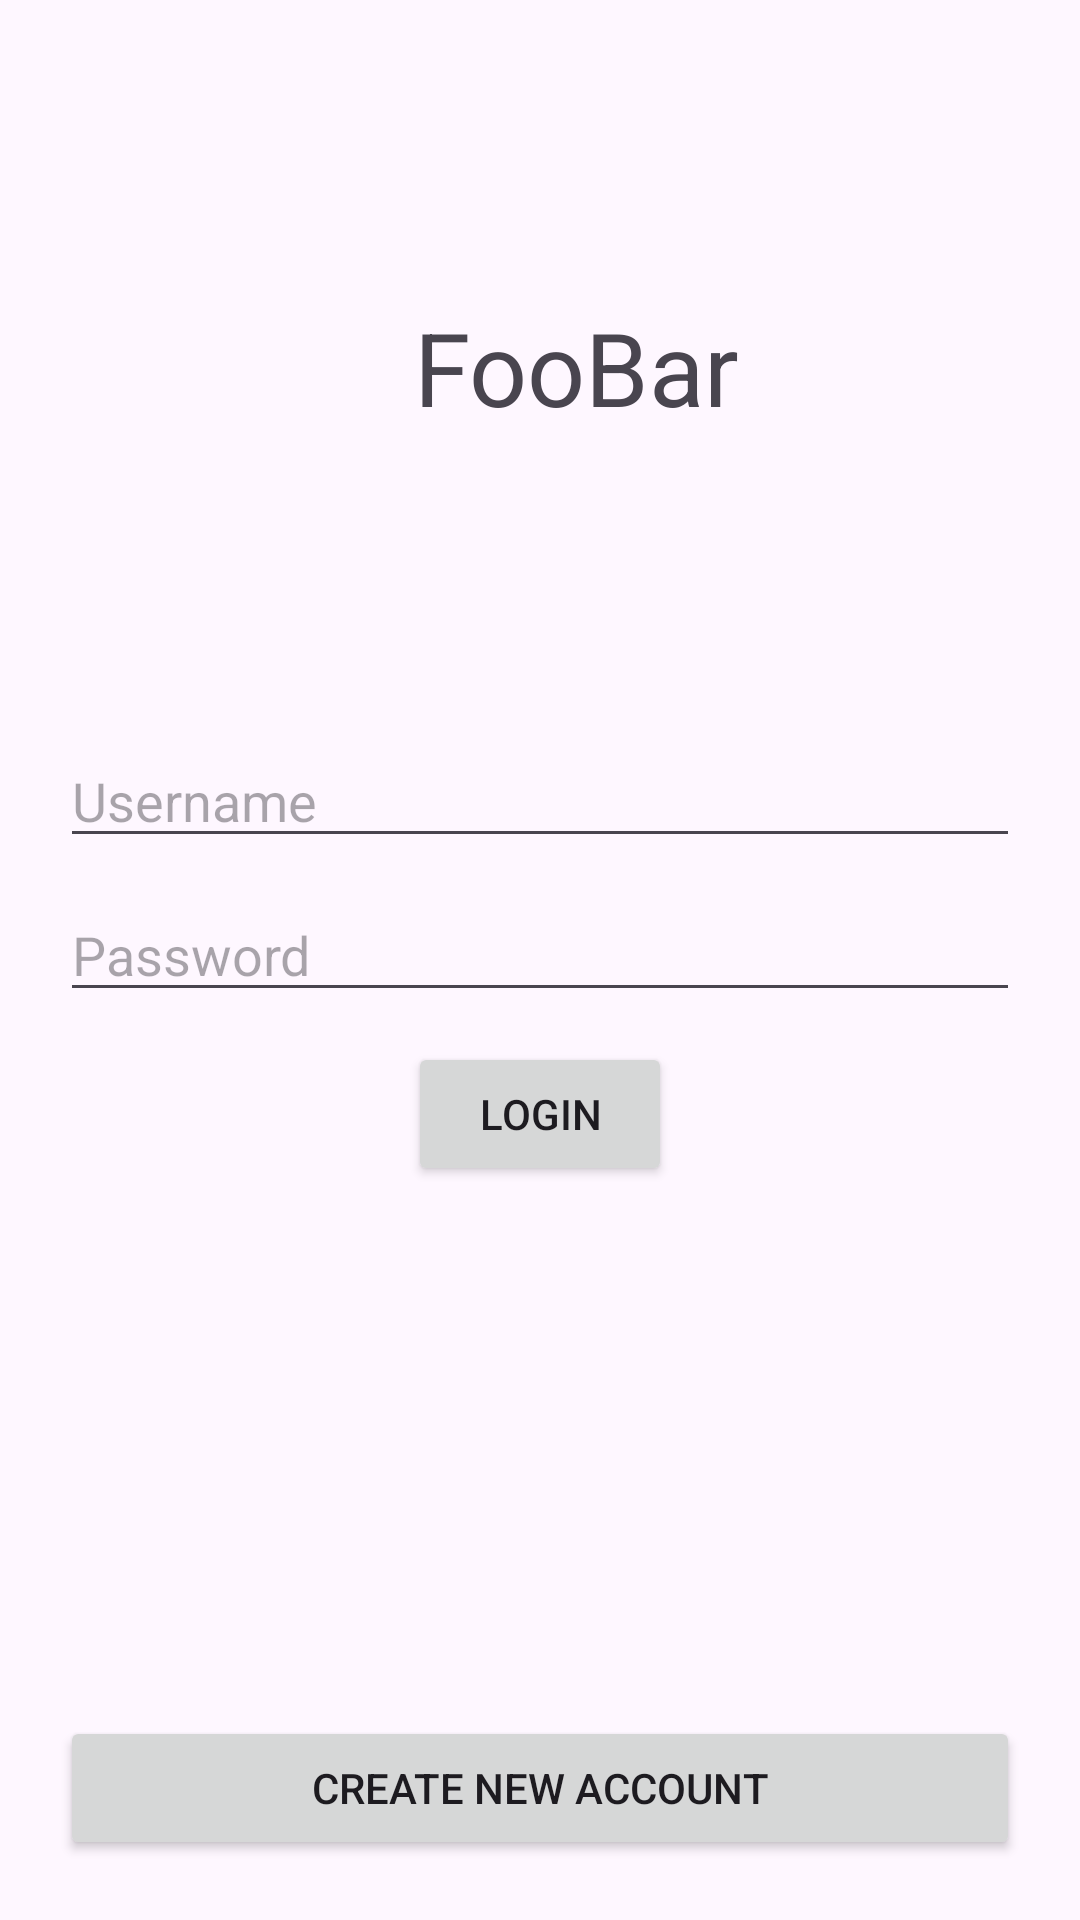

Reconstruct the res/layout file that produces this screen, plus the resources it refers to.
<!-- AndroidManifest.xml: application theme Theme.FooBar -->
<!-- res/layout/activity_main.xml -->
<?xml version="1.0" encoding="utf-8"?>
<androidx.constraintlayout.widget.ConstraintLayout xmlns:android="http://schemas.android.com/apk/res/android"
    xmlns:app="http://schemas.android.com/apk/res-auto"
    xmlns:tools="http://schemas.android.com/tools"
    android:layout_width="match_parent"
    android:layout_height="match_parent"
    tools:context=".MainActivity"
    android:orientation="vertical">


    <LinearLayout
        android:id="@+id/linearLayout2"
        android:layout_width="174dp"
        android:layout_height="219dp"

        android:orientation="horizontal"
        android:padding="20dp"
        app:layout_constraintBottom_toBottomOf="parent"
        app:layout_constraintEnd_toEndOf="parent"
        app:layout_constraintHorizontal_bias="0.497"
        app:layout_constraintStart_toStartOf="parent"
        app:layout_constraintTop_toTopOf="parent"
        app:layout_constraintVertical_bias="0.031">


        <ImageView
            android:id="@+id/imageView"
            android:layout_width="177dp"
            android:layout_height="240dp"
            android:layout_gravity="center_vertical"
            android:layout_weight="1"
            android:scaleX="2"
            android:scaleY="2"
            app:srcCompat="@drawable/logo"

            />

        <TextView
            android:layout_width="wrap_content"
            android:layout_height="wrap_content"
            android:layout_gravity="center_vertical"
            android:text="@string/foobar"
            android:textSize="34sp" />

    </LinearLayout>

    <LinearLayout
        android:id="@+id/linearLayout"
        android:layout_width="match_parent"
        android:layout_height="wrap_content"
        android:orientation="vertical"
        android:padding="20dp"
        app:layout_constraintBottom_toBottomOf="parent"
        app:layout_constraintTop_toTopOf="parent">

        <EditText
            android:id="@+id/editTextText"
            android:layout_width="match_parent"
            android:layout_height="wrap_content"
            android:layout_marginBottom="10dp"
            android:ems="10"
            android:hint="@string/login_etUsername"
            android:inputType="text" />

        <EditText
            android:id="@+id/editTextTextPassword"
            android:layout_width="match_parent"
            android:layout_height="wrap_content"
            android:layout_marginBottom="10dp"
            android:ems="10"
            android:hint="@string/login_etPassword"
            android:inputType="textPassword" />

        <Button
            android:id="@+id/btnLogin"
            android:layout_width="wrap_content"
            android:layout_height="wrap_content"
            android:layout_gravity="center"
            android:text="@string/login_btnLogin"
             />

    </LinearLayout>

    <LinearLayout
        android:id="@+id/linearLayoutSignup"
        android:layout_width="match_parent"
        android:layout_height="wrap_content"
        android:orientation="vertical"
        android:padding="20dp"
        app:layout_constraintBottom_toBottomOf="parent"
        app:layout_constraintStart_toStartOf="parent"
        app:layout_constraintEnd_toEndOf="parent">

        <Button
            android:id="@+id/btnCreateAccount"
            android:layout_width="match_parent"
            android:layout_height="wrap_content"
            android:text="@string/login_btnSignup"
            android:layout_gravity="center"
            ></Button>


    </LinearLayout>


    </androidx.constraintlayout.widget.ConstraintLayout>
<!-- resources referenced by this layout -->
<resources>
  <string name="foobar">FooBar</string>
  <string name="login_btnLogin">Login</string>
  <string name="login_btnSignup">Create new account</string>
  <string name="login_etPassword">Password</string>
  <string name="login_etUsername">Username</string>
  <style name="Theme.FooBar" parent="Base.Theme.FooBar" />
  <style name="Base.Theme.FooBar" parent="Theme.Material3.DayNight.NoActionBar">
          
          
      </style>
</resources>
